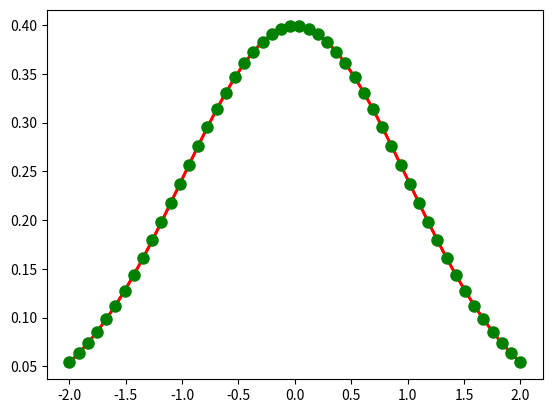

Recreate this plot in Python. (Note: this script raises an exception after producing the figure.)
import math
import time

import matplotlib
import numpy as np
import matplotlib.pyplot as plt
import scipy
from scipy import stats
from scipy.interpolate import BarycentricInterpolator
from matplotlib import cm
import scipy.optimize as opt


def f(x):
    y = np.ones_like(x)
    i = x > 0
    y[i] = np.power(x[i], x[i])
    i = x < 0
    y[i] = np.power(-x[i], -x[i])
    return y


if __name__ == '__main__':
    # x = np.arange(0, 6, 1)
    # y = np.arange(0, 60, 10)
    # res = x + y.reshape((-1, 1))
    # print(res)
    # L = [1, 2, 3, 4, 5, 6]
    # print(L)
    # a = np.array(L)
    # print(type(a))
    # b = np.array([[1, 2, 3, 4], [5, 6, 7, 8], [9, 10, 11, 12]])
    # print(b)
    # print(b.shape)
    # print(b)
    # c = b.reshape((4, -1))
    # print(b.shape)
    # print(c.shape)
    # c[0][1] = 100
    # print(b)
    # print(a.dtype)
    # # # 可以通过dtype参数在创建时指定元素类型
    # d = np.array([[1, 2, 3, 4], [5, 6, 7, 8], [9, 10, 11, 12]], dtype=np.float)
    # f = np.array([[1, 2, 3, 4], [5, 6, 7, 8], [9, 10, 11, 12]], dtype=np.complex)
    # print(d)
    # print(f)
    # f = d.astype(np.int)
    # print(f)
    # print(f.dtype)
    # 2.使用函数创建
    # 如果生成一定规则的数据，可以使用NumPy提供的专门函数
    # arange函数类似于python的range函数：指定起始值、终止值和步长来创建数组
    # 和Python的range类似，arange同样不包括终值；但arange可以生成浮点类型，而range只能是整数类型
    a = np.arange(1, 10, 0.5)
    print(a)
    # #
    # # linspace函数通过指定起始值、终止值和元素个数来创建数组，缺省包括终止值
    # b = np.linspace(1, 10, 10)
    # print('b = ', b)
    # c = np.linspace(1, 10, 10, endpoint=False)
    # print('c=', c)
    # d = np.linspace(1, 10, 10, endpoint=True)
    # print('d=', d)
    # e = np.logspace(1, 2, 10, endpoint=True)
    # print('d=', e)
    # f = np.logspace(0, 10, 11, endpoint=True, base=2)
    # print(f)
    # s = 'abcd%^gf'
    # g = np.fromstring(s, dtype=np.int8)
    # print(g)
    # print(ord('a'))
    # a = np.arange(10)
    # print(a)
    # a = np.logspace(0, 9, 10, base=2)
    # print(a)
    # i = np.arange(0, 10, 2)
    # print(i)
    # print(a[i])
    # a = np.random.rand(10)
    # print(a)
    # print(a > 0.5)
    # print(a[a > 0.5])
    # a[a > 0.5] = 0.5
    # print(a)
    a = np.arange(0, 60, 10).reshape((-1, 1)) + np.arange(0, 6, 1)
    print(a)
    print(a[(0, 1, 2, 3), (2, 3, 4, 5)])
    i = np.array([True, False, True, False, False, True])
    print(a[i])
    print(a[i, 3])

    # 4. numpy与Python数学库的时间比较
    # for j in np.logspace(0, 7, 10):
    #     j = int(j)
    #     x = np.linspace(0, 10, j)
    #     start = time.clock()
    #     y = np.sin(x)
    #     t1 = time.clock() - start
    #
    #     x = x.tolist()
    #     start = time.clock()
    #     for i, t in enumerate(x):
    #         x[i] = math.sin(t)
    #     t2 = time.clock() - start
    #     print(j, ": ", t1, t2)

    mu = 0
    sigma = 1
    x = np.linspace(mu - 3 * sigma, mu + 3 * sigma, 50)
    x = np.linspace(mu - 2 * sigma, mu + 2 * sigma, 50)
    y = np.exp(-(x - mu) ** 2 / (2 * sigma ** 2)) / (math.sqrt(2 * math.pi) * sigma)
    print(x.shape, y.shape)
    plt.plot(x, y, 'ro-', linewidth=2)
    plt.plot(x, y, 'r-', x, y, 'go', linewidth=2, markersize=8)
    plt.show()

    x = np.array(np.linspace(start=-2, stop=3, num=1001, dtype=np.float))
    y_logit = np.log(1 + np.exp(-x)) / math.log(2)
    y_boost = np.exp(-x)
    y_01 = x < 0
    y_hinge = 1.0 - x
    y_hinge[y_hinge < 0] = 0
    plt.plot(x, y_logit, 'r-', label='Logistic Loss', linewidth=2)
    plt.plot(x, y_01, 'g-', label='0/1 Loss', linewidth=2)
    plt.plot(x, y_hinge, 'b-', label='Hinge Loss', linewidth=2)
    plt.plot(x, y_boost, 'm--', label='Adaboost Loss', linewidth=2)
    plt.grid()
    plt.legend(loc='upper right')
    plt.show()

    x = np.linspace(-1.3, 1.3, 101)
    y = f(x)
    plt.plot(x, y, 'g-', label='x^x')
    plt.legend(loc='upper right')
    plt.grid()
    plt.show()

    x = np.arange(1, 0, -0.001)
    y = (-3 * x * np.log(x) + np.exp(-(40 * (x - 1 / np.e)) ** 4) / 25) / 2
    plt.figure(figsize=(5, 7))
    plt.plot(y, x, 'r-', linewidth=2)
    plt.grid()
    plt.show()

    t = np.linspace(0, 7, 100)
    x = 16 * np.sin(t) ** 3
    y = 13 * np.cos(t) - 5 * np.cos(2 * t) - 2 * np.cos(3 * t) - np.cos(4 * t)
    plt.plot(x, y, 'r-', linewidth=2)
    plt.grid()
    plt.show()

    t = np.linspace(0, 50, num=1000)
    x = t * np.sin(t) + np.cos(t)
    y = np.sin(t) - t * np.cos(t)
    plt.plot(x, y, 'r-', linewidth=2)
    plt.grid()
    plt.show()
    from matplotlib.font_manager import FontProperties  # 字体管理器

    # 设置汉字格式
    font = FontProperties(fname=r"c:\windows\fonts\simsun.ttc", size=15)
    x = np.arange(0, 10, 0.1)
    y = np.sin(x)
    plt.bar(x, y, width=0.04, linewidth=0.2)
    plt.plot(x, y, 'r--', linewidth=2)
    plt.title(u'Sin曲线')
    plt.xticks(rotation=-60)
    plt.xlabel('X')
    plt.ylabel('Y')
    plt.grid()
    plt.show()

    x = np.random.rand(10000)
    t = np.arange(len(x))
    plt.hist(x, 30, color='m', alpha=0.5)
    plt.plot(t, x, 'r-', label=u'均匀分布')
    plt.legend(loc='upper right')
    plt.grid()
    plt.show()

    t = 10000
    a = np.zeros(1000)
    for i in range(t):
        a += np.random.uniform(-5, 5, 1000)
    a /= t
    plt.hist(a, bins=100, color='g', alpha=0.5, density=True)
    plt.grid()
    plt.show()

    x = np.random.poisson(lam=5, size=10000)
    pillar = 15
    a = plt.hist(x, bins=pillar, density=True, range=[0, pillar], color='g', alpha=0.5)
    plt.grid()
    plt.show()

    mu = 2
    sigma = 3
    data = mu + sigma * np.random.randn(1000)
    h = plt.hist(data, 30, density=1, color='r')
    x = h[1]
    y = stats.norm.pdf(x, loc=mu, scale=sigma)
    plt.plot(x, y, 'r--', x, y, 'ro', linewidth=2, markersize=4)
    plt.grid()
    plt.show()

    rv = stats.poisson(5)
    x1 = a[1]
    y1 = rv.pmf(x1)
    itp = BarycentricInterpolator(x1, y1)
    x2 = np.linspace(x.min(), x.max(), 50)
    y2 = itp(x2)
    cs = scipy.interpolate.CubicSpline(x1, y1)
    plt.plot(x2, cs(x2), 'm--', linewidth=5, label='CubicSpine')
    plt.plot(x2, y2, 'g-', linewidth=3, label='BarycentricInterpolator')
    plt.plot(x1, y1, 'r-', linewidth=1, label='Actual Value')
    plt.legend(loc='upper right')
    plt.grid()
    plt.show()

    # x, y = np.ogrid[-3:3:100j, -3:3:100j]
    # # u = np.linspace(-3, 3, 101)
    # # x, y = np.meshgrid(u, u)
    # z = x*y*np.exp(-(x**2 + y**2)/2) / math.sqrt(2*math.pi)
    # # z = x*y*np.exp(-(x**2 + y**2)/2) / math.sqrt(2*math.pi)
    # fig = plt.figure()
    # ax = fig.add_subplot(111, projection='3d')
    # # ax.plot_surface(x, y, z, rstride=5, cstride=5, cmap=cm.coolwarm, linewidth=0.1)  #
    # ax.plot_surface(x, y, z, rstride=5, cstride=5, cmap=cm.Accent, linewidth=0.5)
    # plt.show()

    x = np.linspace(-2, 2, 50)
    A, B, C = 2, 3, -1
    y = (A * x ** 2 + B * x + C) + np.random.randn(len(x)) * 0.75
    t = opt.leastsq(lambda t, x, y: y - (t[0] * x ** 2 + t[1] * x + t[2]), [0, 0, 0], args=(x, y))
    theta = t[0]
    print('真实值', A, B, C)
    print('预测值', theta)
    y_hat = theta[0] * x ** 2 + theta[1] * x + theta[2]
    plt.plot(x, y, 'r-', linewidth=2, label=u'Actual')
    plt.plot(x, y_hat, 'g-', linewidth=2, label=u'Predict')
    plt.legend(loc='upper left')
    plt.grid()
    plt.show()

    x = np.linspace(0, 5, 100)
    A = 5
    w = 1.5
    y = A * np.sin(w * x) + np.random.rand(len(x)) - 0.5
    t = opt.leastsq(lambda t, x, y: y - t[0] * np.sin(t[1] * x), [3, 1], args=(x, y))
    theta = t[0]
    print('真实值', A, w)
    print('预测值', theta)
    y_hat = theta[0] * np.sin(theta[1] * x)
    plt.plot(x, y, 'r-', linewidth=2, label='Actual')
    plt.plot(x, y_hat, 'g-', linewidth=2, label='Predict')
    plt.grid()
    plt.show()

    a = opt.fmin(f, 1)
    b = opt.fmin_cg(f, 1)
    c = opt.fmin_bfgs(f, 1)
    print(a, 1 / a, math.e)
    print(b)
    print(c)
